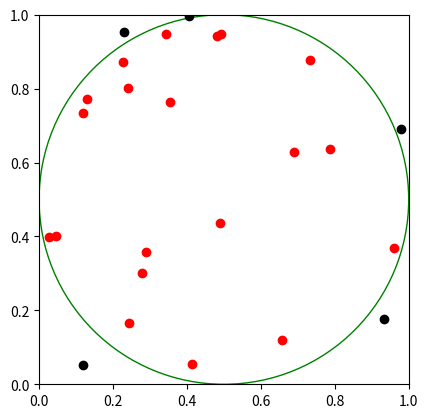

This chart was generated by the following Python code:
# a
import numpy
import matplotlib.pyplot as plt

fig = plt.figure()
plt.axis("square")
plt.axis((0, 1, 0, 1))
X = numpy.random.random(25)
Y = numpy.random.random(25)
cerc = plt.Circle((0.5, 0.5), radius=0.5, fill=False, color='green')
fig.gca().add_patch(cerc)
count = 0
for i in range(25):
    if (X[i] - 0.5) ** 2 + (Y[i] - 0.5) ** 2 <= 0.5 ** 2:
        plt.scatter(X[i], Y[i], color="red")
        count += 1
    else:
        plt.scatter(X[i], Y[i], color="black")
plt.show()

# c
import numpy
import matplotlib.pyplot as plt

X = numpy.random.random(2500000)
Y = numpy.random.random(2500000)
count = 0
for i in range(2500000):
    if (X[i] - 0.5) ** 2 + (Y[i] - 0.5) ** 2 <= 0.5 ** 2:  # math.dist
        count += 1
print("pi")
print(4 * count / 2500000)
